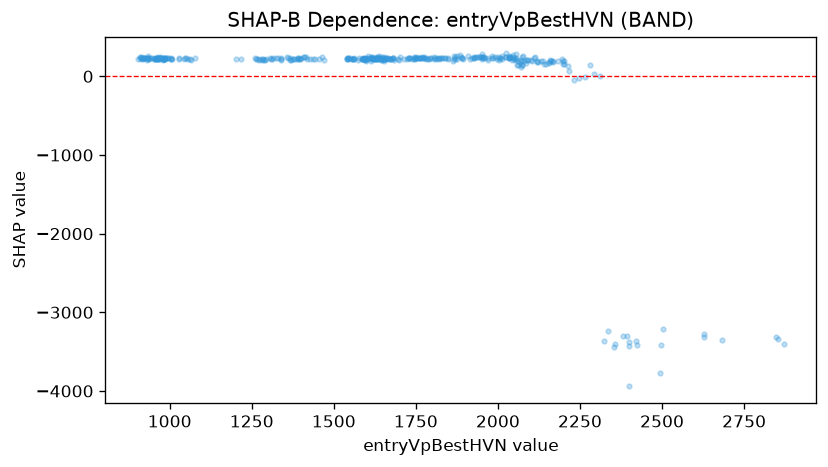

Source data for this figure (header and first rows):
feature_value, shap_value
933, 233.8
956.2, 225.4
951.2, 238.6
973.8, 250.2
1055, 224
1030, 219.8
1028, 228.9
1045, 224.5
986.9, 228.3
995.4, 229.2
945.4, 227.4
969.3, 230.6
994.1, 229.9
1004, 224.5
1003, 225.9
972.9, 228.5
918.9, 218.2
911.3, 218.4
912.7, 239.5
917.7, 234
927.7, 232.6
959.5, 229
962, 227.9
961.2, 218.7
902.4, 225.8
918.1, 230.3
984.2, 221.4
1007, 223.4
978.8, 212.2
1005, 236.1
967.4, 228.5
986.4, 221.9
966, 217.2
965.6, 250.8
932, 204.5
937.3, 220.3
932.9, 228.5
908.7, 240.2
952.7, 215.7
961.8, 232.5
957.9, 220.3
954.5, 215.5
979.1, 228.5
978.9, 224.4
983.8, 223.6
982.2, 226.8
962.7, 231.7
961.7, 223.8
981.2, 217.7
981.4, 216.2
989.9, 228.3
982, 224.4
985.8, 228.3
933, 261.3
909.2, 231.4
914.9, 228.5
923.4, 232.2
921.7, 227.4
921.5, 227.9
935.1, 232.6
... 319 more rows
